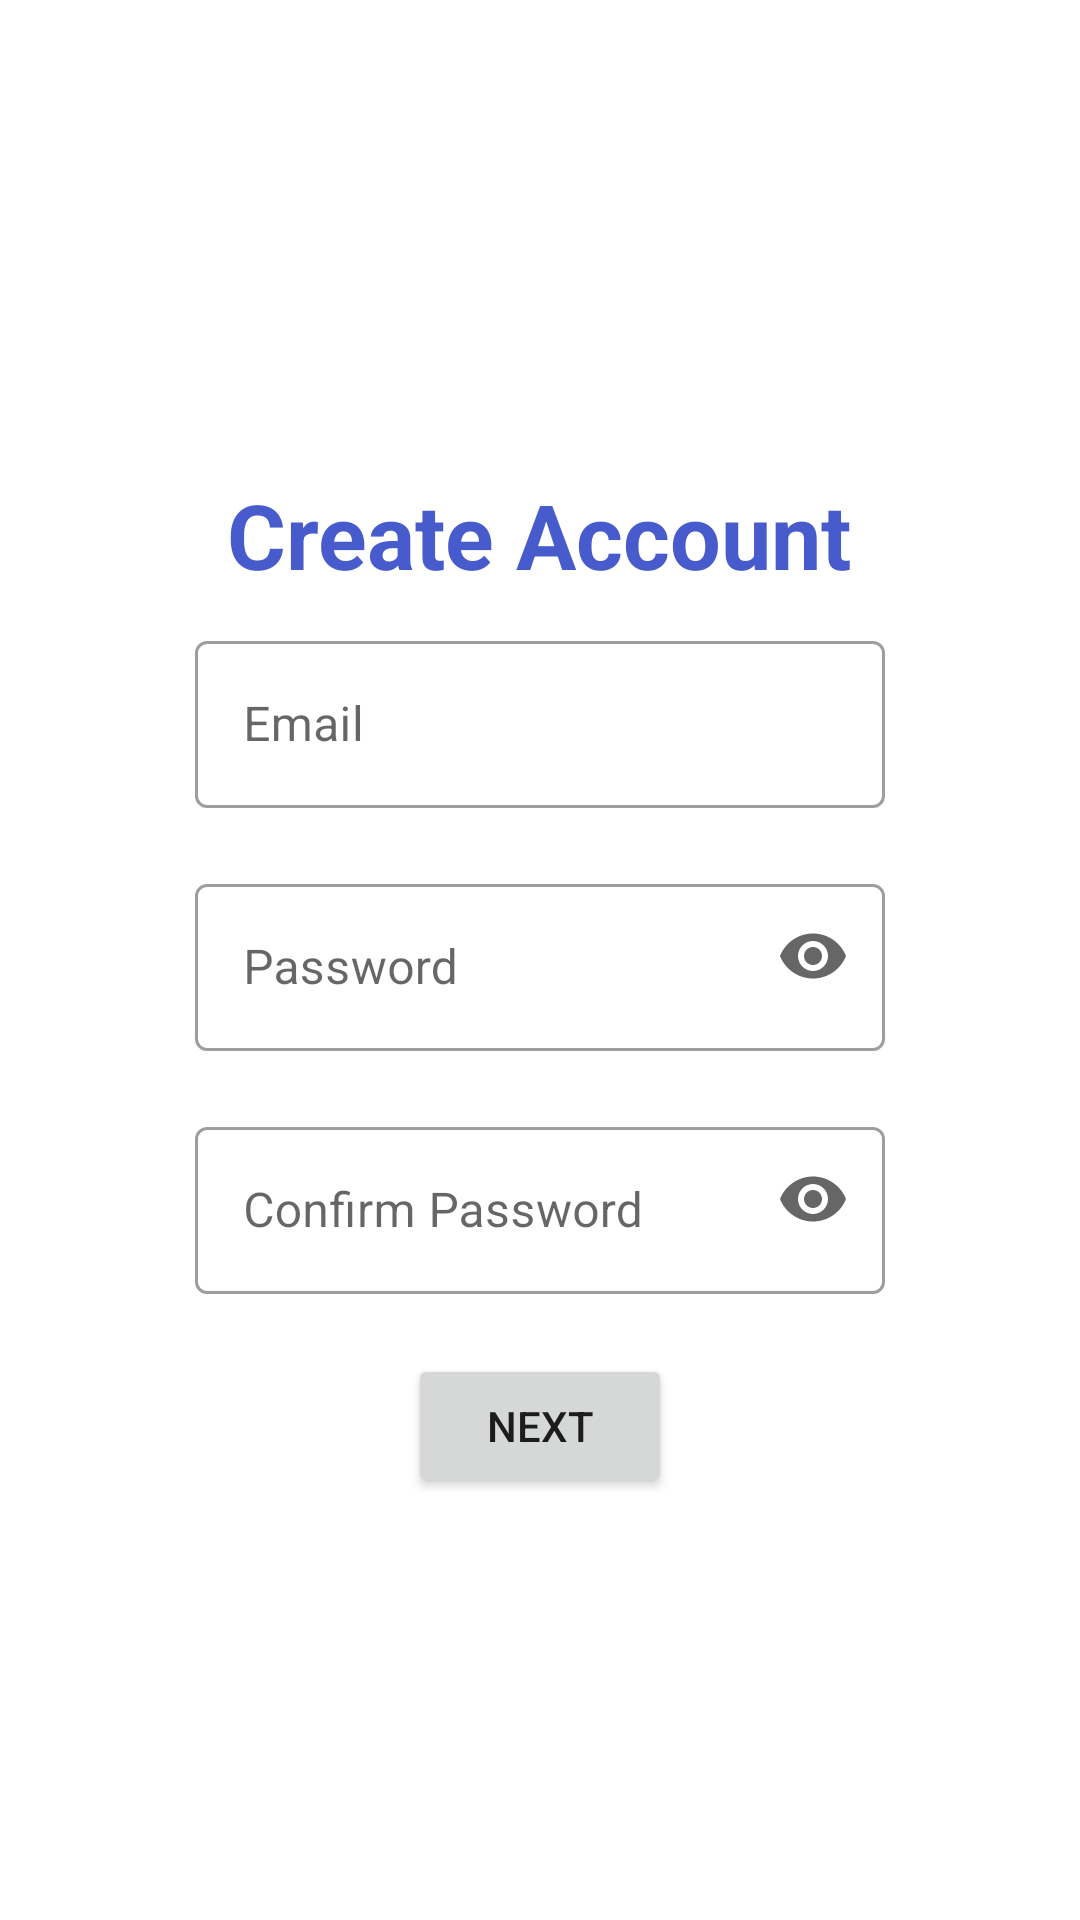

Layout XML and referenced resources for this Android screen:
<!-- AndroidManifest.xml: application theme Theme.DeliveryApp -->
<!-- res/layout/activity_sign_up.xml -->
<?xml version="1.0" encoding="utf-8"?>
<RelativeLayout xmlns:android="http://schemas.android.com/apk/res/android"
    xmlns:app="http://schemas.android.com/apk/res-auto"
    xmlns:tools="http://schemas.android.com/tools"
    android:layout_width="match_parent"
    android:layout_height="match_parent"
    tools:context=".SignUpActivity">

    <TextView
        android:id="@+id/createAccountLabel"
        android:layout_width="wrap_content"
        android:layout_height="wrap_content"
        android:layout_above="@id/emailLayout"
        android:layout_centerHorizontal="true"
        android:text="@string/create_account"
        android:textColor="@color/blue"
        android:textSize="30sp"
        android:textStyle="bold" />


    <com.google.android.material.textfield.TextInputLayout
        android:id="@+id/emailLayout"
        style="@style/Widget.MaterialComponents.TextInputLayout.OutlinedBox"
        android:layout_width="wrap_content"
        android:layout_height="wrap_content"
        android:layout_above="@id/passwordLayout"
        android:layout_centerHorizontal="true"
        android:layout_margin="10dp">

        <com.google.android.material.textfield.TextInputEditText
            android:id="@+id/email"
            android:layout_width="230dp"
            android:layout_height="wrap_content"
            android:hint="@string/email_hint"
            android:imeOptions="actionDone"
            android:inputType="textEmailAddress" />
    </com.google.android.material.textfield.TextInputLayout>

    <com.google.android.material.textfield.TextInputLayout
        android:id="@+id/passwordLayout"
        style="@style/Widget.MaterialComponents.TextInputLayout.OutlinedBox"
        android:layout_width="wrap_content"
        android:layout_height="wrap_content"
        android:layout_centerInParent="true"
        android:layout_margin="10dp"
        app:endIconMode="password_toggle">

        <com.google.android.material.textfield.TextInputEditText
            android:id="@+id/password"
            android:layout_width="230dp"
            android:layout_height="wrap_content"
            android:hint="@string/password_hint"
            android:imeOptions="actionDone"
            android:inputType="textPassword" />
    </com.google.android.material.textfield.TextInputLayout>

    <com.google.android.material.textfield.TextInputLayout
        android:id="@+id/confirmPasswordLayout"
        style="@style/Widget.MaterialComponents.TextInputLayout.OutlinedBox"
        android:layout_width="wrap_content"
        android:layout_height="wrap_content"
        android:layout_below="@id/passwordLayout"
        android:layout_centerHorizontal="true"
        android:layout_margin="10dp"
        app:endIconMode="password_toggle">

        <com.google.android.material.textfield.TextInputEditText
            android:id="@+id/confirmPassword"
            android:layout_width="230dp"
            android:layout_height="wrap_content"
            android:hint="@string/confirm_password_hint"
            android:imeOptions="actionDone"
            android:inputType="textPassword" />
    </com.google.android.material.textfield.TextInputLayout>

    <Button
        android:id="@+id/nextButton"
        android:layout_width="wrap_content"
        android:layout_height="wrap_content"
        android:layout_below="@id/confirmPasswordLayout"
        android:layout_centerHorizontal="true"
        android:layout_marginTop="10dp"
        android:text="@string/next_button" />

</RelativeLayout>
<!-- resources referenced by this layout -->
<resources>
  <color name="blue">#475BCC</color>
  <string name="confirm_password_hint">Confirm Password</string>
  <string name="create_account">Create Account</string>
  <string name="email_hint">Email</string>
  <string name="next_button">next</string>
  <string name="password_hint">Password</string>
  <style name="Theme.DeliveryApp" parent="Theme.MaterialComponents.DayNight.DarkActionBar">
          
          <item name="colorPrimary">@color/blue</item>
          <item name="colorPrimaryVariant">@color/dark_blue</item>
          <item name="colorOnPrimary">@color/white</item>
          
          <item name="colorSecondary">@color/teal_200</item>
          <item name="colorSecondaryVariant">@color/teal_700</item>
          <item name="colorOnSecondary">@color/black</item>
          
          <item name="android:statusBarColor" tools:targetApi="l">?attr/colorPrimaryVariant</item>
          
      </style>
  <color name="dark_blue">#34449A</color>
  <color name="white">#FFFFFFFF</color>
  <color name="black">#FF000000</color>
  <!-- not gathered from this repository: default colours our renderer supplied (Android Studio template values) -->
  <color name="teal_200">#FF03DAC5</color>
  <color name="teal_700">#FF018786</color>
</resources>
